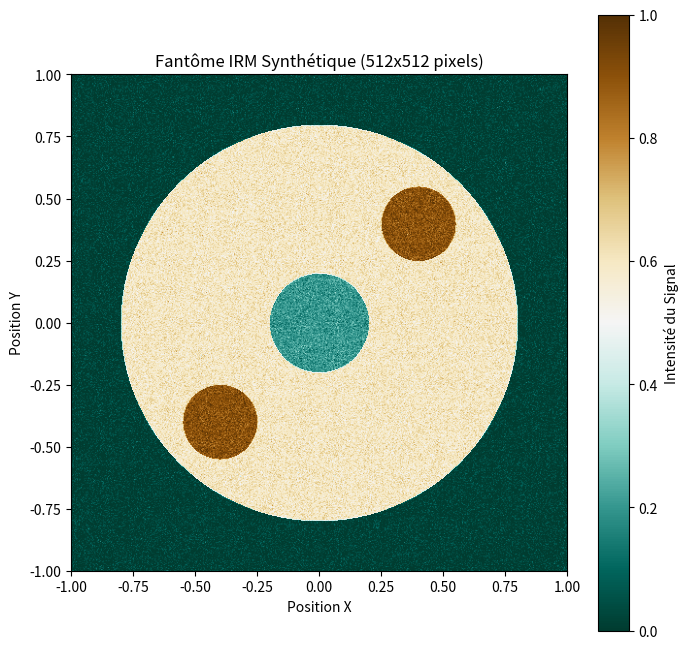

This chart was generated by the following Python code:
import numpy as np
import matplotlib.pyplot as plt
import os

# --- 1. Initialisation de l'espace (La Grille) ---
N = 512  # Taille de l'image (128x128 pixels)

# On définit un système de coordonnées de -1 à 1 pour faciliter la géométrie
# Cela permet de centrer les cercles en (0,0) facilement
x = np.linspace(-1, 1, N)
y = np.linspace(-1, 1, N)

# Création des grilles 2D (Matrices de coordonnées)
X, Y = np.meshgrid(x, y)

# --- 2. Création de l'image Noire ---
image_irm = np.zeros((N, N))

# --- 3. Définition des Tissus (Masques Booléens) ---
# Équation d'un cercle au centre a (x0,y0) : (x - x0)^2 + (y - y0)^2 = r^2

# Tissu 1 : Cortex (Grand disque central)
# Centré en (0,0), rayon 0.8
masque_cortex = (X**2 + Y**2 <= 0.8**2)

# Tissu 2 : Graisse (Deux petites zones brillantes)
# Zone 1 : décalée en haut à droite (0.4, 0.4), rayon 0.15
masque_graisse_1 = ((X - 0.4)**2 + (Y + 0.4)**2 <= 0.15**2)
# Zone 2 : décalée en haut à gauche (-0.4, 0.4), rayon 0.15
masque_graisse_2 = ((X + 0.4)**2 + (Y - 0.4)**2 <= 0.15**2)

# Tissu 3 : Liquide (Petit disque sombre au centre)
# Centré en (0,0), rayon 0.2
masque_liquide = (X**2 + Y**2 <= 0.2**2)

# --- 4. Attribution des Intensités ---
# On "peint" les intensités sur l'image.
# L'ordre est important : on peint les couches supérieures par-dessus les inférieures.

# Fond (déjà à 0)
image_irm[masque_cortex]    = 0.6  # Intensité moyenne (Gris)
image_irm[masque_graisse_1] = 0.9  # Intensité forte (Blanc, hyper-signal)
image_irm[masque_graisse_2] = 0.9
image_irm[masque_liquide]   = 0.2  # Intensité faible (Gris foncé, hypo-signal)

# --- 5. Ajout de Bruit (Simulation réaliste) ---
# Aucune IRM n'est parfaite, il y a toujours du "bruit thermique"
bruit = np.random.normal(0, 0.05, (N, N))  # Moyenne 0, écart-type 0.05
image_bruitee = image_irm + bruit

# On s'assure que les valeurs restent entre 0 et 1 (clipping)
image_bruitee = np.clip(image_bruitee, 0, 1)

# --- 6. Affichage et Sauvegarde ---
plt.figure(figsize=(8, 8))

# Affichage de l'image avec une colormap "gray" (niveaux de gris)
plt.imshow(image_bruitee, cmap='BrBG_r', extent=[-1, 1, -1, 1])
plt.colorbar(label='Intensité du Signal')
plt.title(f"Fantôme IRM Synthétique ({N}x{N} pixels)")
plt.xlabel("Position X")
plt.ylabel("Position Y")

# Sauvegarde
output_dir = "output"
plot_name = "irm_synthetique.png"
os.makedirs(output_dir, exist_ok=True)
save_path = os.path.join(output_dir, plot_name)
plt.savefig(save_path)
print(f"Image sauvegardée sous '{save_path}'")

# --- 7. Analyse Textuelle ---
print("\n--- Analyse de l'Image Synthétique ---")
print("1. Cortex (Gris moyen) : Forme la structure principale.")
print("2. Graisse (Brillant)  : Apparaît en hyper-signal (blanc), typique des séquences pondérées T1.")
print("3. Liquide (Sombre)    : Apparaît en hypo-signal au centre.")
print("4. Réalisme : L'ajout de bruit gaussien brise l'aspect artificiel 'trop lisse' des formes géométriques.")

plt.show()
